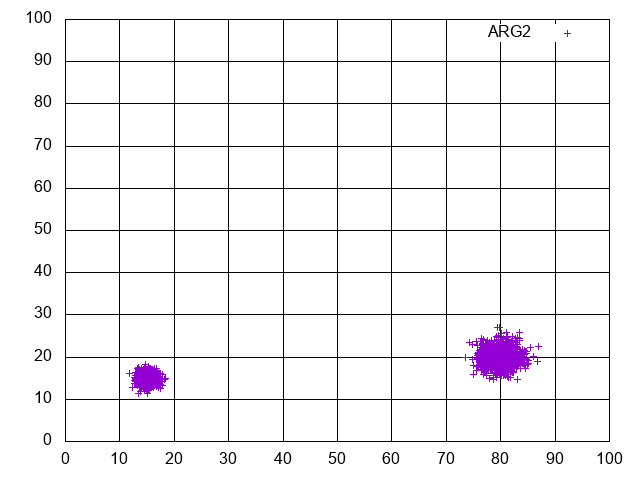

The file beside this chart, header and first rows:
15.658949057674624, 14.646524524963132, mean:15.0/15.0/deviation:1.0
13.19, 14.93, mean:15.0/15.0/deviation:1.0
13.37, 15.16, mean:15.0/15.0/deviation:1.0
14.92, 15.58, mean:15.0/15.0/deviation:1.0
14.57, 14.98, mean:15.0/15.0/deviation:1.0
15.78, 14.41, mean:15.0/15.0/deviation:1.0
14.12, 18.17, mean:15.0/15.0/deviation:1.0
14.23, 15.26, mean:15.0/15.0/deviation:1.0
14.53, 14, mean:15.0/15.0/deviation:1.0
14.58, 14.04, mean:15.0/15.0/deviation:1.0
14.24, 17.01, mean:15.0/15.0/deviation:1.0
15.88, 17.95, mean:15.0/15.0/deviation:1.0
13.34, 14.58, mean:15.0/15.0/deviation:1.0
14.67, 14.97, mean:15.0/15.0/deviation:1.0
14.49, 16.7, mean:15.0/15.0/deviation:1.0
15.28, 13.69, mean:15.0/15.0/deviation:1.0
15.81, 15.43, mean:15.0/15.0/deviation:1.0
16.45, 13.65, mean:15.0/15.0/deviation:1.0
13.98, 16.15, mean:15.0/15.0/deviation:1.0
15.73, 12.37, mean:15.0/15.0/deviation:1.0
15.37, 16.24, mean:15.0/15.0/deviation:1.0
15.71, 15.5, mean:15.0/15.0/deviation:1.0
15.32, 15.24, mean:15.0/15.0/deviation:1.0
13.84, 16.87, mean:15.0/15.0/deviation:1.0
15.14, 15.03, mean:15.0/15.0/deviation:1.0
14.53, 16.63, mean:15.0/15.0/deviation:1.0
15.15, 14.13, mean:15.0/15.0/deviation:1.0
15.04, 15.79, mean:15.0/15.0/deviation:1.0
14.58, 14.9, mean:15.0/15.0/deviation:1.0
14.59, 15.89, mean:15.0/15.0/deviation:1.0
15.51, 15.7, mean:15.0/15.0/deviation:1.0
16.31, 16.73, mean:15.0/15.0/deviation:1.0
15.29, 15.19, mean:15.0/15.0/deviation:1.0
15.24, 15.17, mean:15.0/15.0/deviation:1.0
12.2, 15.44, mean:15.0/15.0/deviation:1.0
15.51, 14.79, mean:15.0/15.0/deviation:1.0
14.88, 15.22, mean:15.0/15.0/deviation:1.0
15.86, 15.2, mean:15.0/15.0/deviation:1.0
15.03, 14.99, mean:15.0/15.0/deviation:1.0
16.4, 14.17, mean:15.0/15.0/deviation:1.0
15.12, 13.83, mean:15.0/15.0/deviation:1.0
15.21, 15.4, mean:15.0/15.0/deviation:1.0
15.06, 14.42, mean:15.0/15.0/deviation:1.0
15.35, 15.58, mean:15.0/15.0/deviation:1.0
14.71, 15.31, mean:15.0/15.0/deviation:1.0
15.33, 15.35, mean:15.0/15.0/deviation:1.0
14.52, 14.87, mean:15.0/15.0/deviation:1.0
14.28, 13.94, mean:15.0/15.0/deviation:1.0
15.43, 13.73, mean:15.0/15.0/deviation:1.0
13.54, 15.99, mean:15.0/15.0/deviation:1.0
13.69, 15.46, mean:15.0/15.0/deviation:1.0
14.12, 13.21, mean:15.0/15.0/deviation:1.0
15.13, 13.82, mean:15.0/15.0/deviation:1.0
14.73, 16.55, mean:15.0/15.0/deviation:1.0
15.05, 14.73, mean:15.0/15.0/deviation:1.0
15.68, 14.61, mean:15.0/15.0/deviation:1.0
14.97, 14.3, mean:15.0/15.0/deviation:1.0
14.43, 16.23, mean:15.0/15.0/deviation:1.0
14.73, 13.16, mean:15.0/15.0/deviation:1.0
16.07, 15.93, mean:15.0/15.0/deviation:1.0
15.86, 13.24, mean:15.0/15.0/deviation:1.0
... 1,939 more rows
